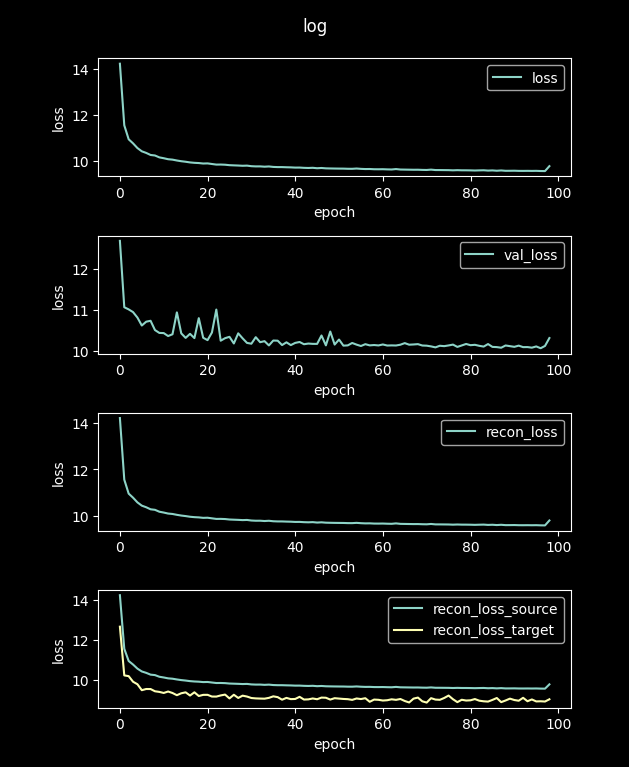

The table this chart was drawn from, first rows:
loss, val_loss, recon_loss, recon_loss_source, recon_loss_target
52.2, 13.4, 52.2, 52.18, 45.69
14.22, 12.7, 14.22, 14.22, 12.65
11.55, 11.07, 11.55, 11.55, 10.23
10.95, 11.01, 10.95, 10.95, 10.19
10.77, 10.95, 10.77, 10.77, 9.913
10.57, 10.81, 10.57, 10.56, 9.788
10.43, 10.62, 10.43, 10.42, 9.492
10.36, 10.71, 10.36, 10.35, 9.55
10.27, 10.73, 10.27, 10.27, 9.548
10.25, 10.51, 10.25, 10.24, 9.438
10.17, 10.44, 10.17, 10.16, 9.406
10.13, 10.43, 10.13, 10.12, 9.353
10.09, 10.36, 10.09, 10.08, 9.425
10.07, 10.4, 10.07, 10.06, 9.352
10.03, 10.94, 10.03, 10.03, 9.242
10, 10.42, 10, 9.994, 9.338
9.978, 10.31, 9.978, 9.971, 9.385
9.949, 10.41, 9.949, 9.943, 9.225
9.931, 10.31, 9.931, 9.925, 9.386
9.921, 10.8, 9.921, 9.915, 9.202
9.901, 10.32, 9.901, 9.895, 9.259
9.907, 10.26, 9.907, 9.9, 9.261
9.88, 10.45, 9.88, 9.874, 9.175
9.855, 11.01, 9.855, 9.849, 9.173
9.857, 10.24, 9.857, 9.85, 9.23
9.849, 10.31, 9.849, 9.843, 9.273
9.829, 10.34, 9.829, 9.823, 9.082
9.821, 10.18, 9.821, 9.815, 9.264
9.814, 10.43, 9.814, 9.808, 9.105
9.804, 10.3, 9.804, 9.797, 9.219
9.81, 10.19, 9.81, 9.804, 9.175
9.786, 10.17, 9.786, 9.779, 9.102
9.776, 10.33, 9.776, 9.77, 9.083
9.777, 10.21, 9.777, 9.771, 9.074
9.764, 10.23, 9.764, 9.757, 9.069
9.774, 10.13, 9.774, 9.768, 9.109
9.754, 10.25, 9.754, 9.748, 9.185
9.746, 10.24, 9.746, 9.74, 9.145
9.746, 10.14, 9.746, 9.74, 9.018
9.739, 10.2, 9.739, 9.733, 9.107
9.734, 10.14, 9.734, 9.728, 9.046
9.725, 10.19, 9.725, 9.719, 9.055
9.726, 10.21, 9.726, 9.72, 9.161
9.714, 10.16, 9.714, 9.708, 9.025
9.708, 10.17, 9.708, 9.702, 9.034
9.716, 10.17, 9.716, 9.71, 9.079
9.697, 10.17, 9.697, 9.691, 9.041
9.708, 10.37, 9.708, 9.702, 9.123
9.692, 10.13, 9.692, 9.686, 9.115
9.688, 10.47, 9.688, 9.681, 9.024
9.684, 10.15, 9.684, 9.678, 9.093
9.681, 10.27, 9.681, 9.675, 9.074
9.68, 10.12, 9.68, 9.674, 9.055
9.673, 10.13, 9.673, 9.667, 9.044
9.672, 10.19, 9.672, 9.666, 9.009
9.684, 10.15, 9.684, 9.678, 9.078
9.67, 10.11, 9.67, 9.664, 9.05
9.662, 10.16, 9.662, 9.655, 9.092
9.664, 10.13, 9.664, 9.658, 8.914
9.653, 10.14, 9.653, 9.647, 9.023
... 40 more rows
